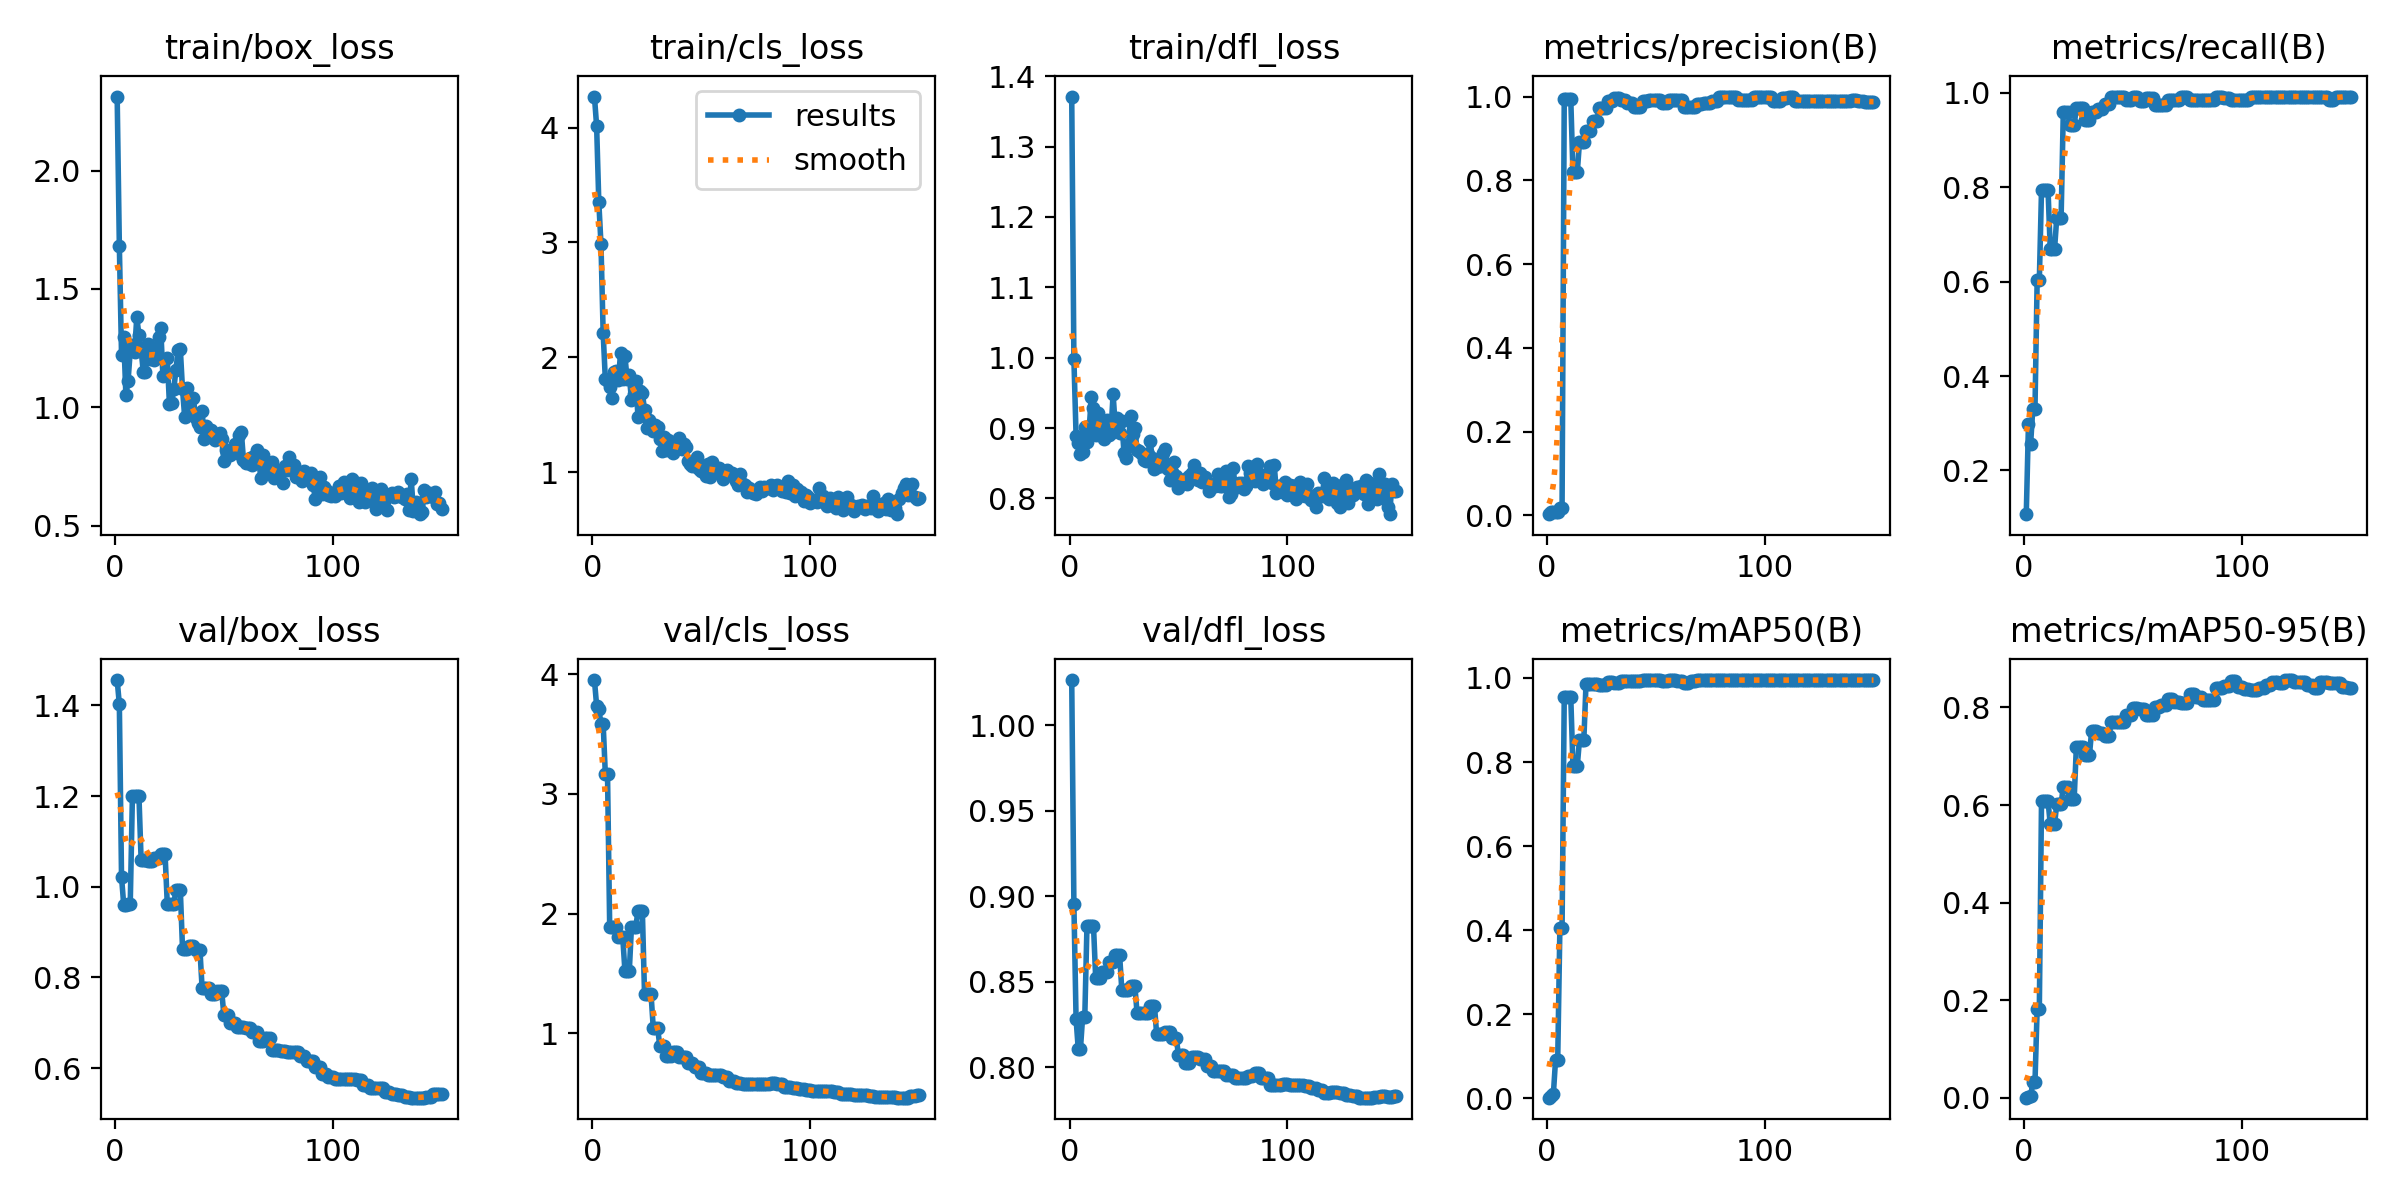

Data behind this chart, as committed beside it:
epoch, time, train/box_loss, train/cls_loss, train/dfl_loss, metrics/precision(B), metrics/recall(B), metrics/mAP50(B), metrics/mAP50-95(B), val/box_loss, val/cls_loss, val/dfl_loss, lr/pg0, lr/pg1, lr/pg2
1, 4.921, 2.313, 4.272, 1.371, 0.00301, 0.1074, 0.00188, 0.00048, 1.456, 3.95, 1.027, 0.00015, 0.00015, 0.00015
2, 8.897, 1.682, 4.015, 0.9981, 0.00795, 0.2975, 0.00568, 0.0021, 1.402, 3.736, 0.8953, 0.0003146, 0.0003146, 0.0003146
3, 12.2, 1.222, 3.354, 0.889, 0.0073, 0.2562, 0.00975, 0.00339, 1.022, 3.708, 0.8281, 0.000477, 0.000477, 0.000477
4, 15.24, 1.297, 2.986, 0.8786, 0.00917, 0.3306, 0.09091, 0.03207, 0.9605, 3.585, 0.8105, 0.0006373, 0.0006373, 0.0006373
5, 18.67, 1.052, 2.212, 0.8626, 0.00917, 0.3306, 0.09091, 0.03207, 0.9605, 3.585, 0.8105, 0.0007953, 0.0007953, 0.0007953
6, 22.18, 1.111, 1.807, 0.8666, 0.01742, 0.6033, 0.4058, 0.1827, 0.9619, 3.166, 0.8292, 0.0009511, 0.0009511, 0.0009511
7, 25.71, 1.237, 1.79, 0.9014, 0.01742, 0.6033, 0.4058, 0.1827, 0.9619, 3.166, 0.8292, 0.001105, 0.001105, 0.001105
8, 29.07, 1.264, 1.738, 0.8802, 0.9939, 0.7934, 0.9538, 0.6081, 1.2, 1.889, 0.8826, 0.001256, 0.001256, 0.001256
9, 32.35, 1.231, 1.646, 0.8979, 0.9939, 0.7934, 0.9538, 0.6081, 1.2, 1.889, 0.8826, 0.001405, 0.001405, 0.001405
10, 35.63, 1.381, 1.872, 0.9439, 0.9939, 0.7934, 0.9538, 0.6081, 1.2, 1.889, 0.8826, 0.001552, 0.001552, 0.001552
11, 38.99, 1.305, 1.877, 0.9288, 0.9939, 0.7934, 0.9538, 0.6081, 1.2, 1.889, 0.8826, 0.001557, 0.001557, 0.001557
12, 42.38, 1.241, 1.804, 0.8908, 0.8199, 0.6694, 0.7915, 0.5612, 1.059, 1.8, 0.8522, 0.001546, 0.001546, 0.001546
13, 45.57, 1.149, 2.039, 0.9212, 0.8199, 0.6694, 0.7915, 0.5612, 1.059, 1.8, 0.8522, 0.001535, 0.001535, 0.001535
14, 49.05, 1.149, 1.81, 0.8929, 0.8199, 0.6694, 0.7915, 0.5612, 1.059, 1.8, 0.8522, 0.001524, 0.001524, 0.001524
15, 52.43, 1.266, 2.01, 0.8995, 0.8914, 0.7355, 0.8526, 0.6025, 1.057, 1.52, 0.8556, 0.001513, 0.001513, 0.001513
16, 55.78, 1.203, 1.811, 0.8839, 0.8914, 0.7355, 0.8526, 0.6025, 1.057, 1.52, 0.8556, 0.001502, 0.001502, 0.001502
17, 59.17, 1.218, 1.842, 0.9109, 0.8914, 0.7355, 0.8526, 0.6025, 1.057, 1.52, 0.8556, 0.001491, 0.001491, 0.001491
18, 62.42, 1.2, 1.628, 0.8896, 0.9177, 0.9587, 0.9863, 0.6377, 1.063, 1.888, 0.8618, 0.00148, 0.00148, 0.00148
19, 66.06, 1.229, 1.679, 0.8931, 0.9177, 0.9587, 0.9863, 0.6377, 1.063, 1.888, 0.8618, 0.001469, 0.001469, 0.001469
20, 69.84, 1.296, 1.791, 0.9485, 0.9177, 0.9587, 0.9863, 0.6377, 1.063, 1.888, 0.8618, 0.001458, 0.001458, 0.001458
21, 73.91, 1.335, 1.479, 0.9016, 0.9415, 0.932, 0.9849, 0.6124, 1.071, 2.024, 0.8654, 0.001447, 0.001447, 0.001447
22, 77.4, 1.132, 1.709, 0.9136, 0.9415, 0.932, 0.9849, 0.6124, 1.071, 2.024, 0.8654, 0.001436, 0.001436, 0.001436
23, 81.3, 1.138, 1.687, 0.8933, 0.9415, 0.932, 0.9849, 0.6124, 1.071, 2.024, 0.8654, 0.001425, 0.001425, 0.001425
24, 85.83, 1.208, 1.543, 0.9093, 0.9735, 0.9669, 0.9827, 0.7196, 0.9629, 1.324, 0.8452, 0.001414, 0.001414, 0.001414
25, 89.68, 1.013, 1.384, 0.8651, 0.9735, 0.9669, 0.9827, 0.7196, 0.9629, 1.324, 0.8452, 0.001403, 0.001403, 0.001403
26, 92.99, 1.018, 1.45, 0.8576, 0.9735, 0.9669, 0.9827, 0.7196, 0.9629, 1.324, 0.8452, 0.001392, 0.001392, 0.001392
27, 96.12, 1.076, 1.389, 0.8755, 0.9735, 0.9669, 0.9827, 0.7196, 0.9629, 1.324, 0.8452, 0.001381, 0.001381, 0.001381
28, 99.26, 1.158, 1.356, 0.9169, 0.9884, 0.9422, 0.9894, 0.7018, 0.9925, 1.045, 0.8476, 0.00137, 0.00137, 0.00137
29, 102.5, 1.244, 1.407, 0.8913, 0.9884, 0.9422, 0.9894, 0.7018, 0.9925, 1.045, 0.8476, 0.001359, 0.001359, 0.001359
30, 105.5, 1.245, 1.395, 0.8996, 0.9884, 0.9422, 0.9894, 0.7018, 0.9925, 1.045, 0.8476, 0.001348, 0.001348, 0.001348
31, 108.7, 1.076, 1.285, 0.8684, 0.9976, 0.9587, 0.9882, 0.7518, 0.8637, 0.894, 0.8316, 0.001337, 0.001337, 0.001337
32, 112.1, 0.9586, 1.183, 0.8667, 0.9976, 0.9587, 0.9882, 0.7518, 0.8637, 0.894, 0.8316, 0.001326, 0.001326, 0.001326
33, 115.6, 1.082, 1.305, 0.8646, 0.9976, 0.9587, 0.9882, 0.7518, 0.8637, 0.894, 0.8316, 0.001315, 0.001315, 0.001315
34, 118.9, 0.9935, 1.195, 0.8542, 0.9915, 0.9654, 0.9937, 0.7475, 0.8684, 0.8117, 0.8317, 0.001304, 0.001304, 0.001304
35, 122, 0.9712, 1.277, 0.8538, 0.9915, 0.9654, 0.9937, 0.7475, 0.8684, 0.8117, 0.8317, 0.001293, 0.001293, 0.001293
36, 125.3, 1.038, 1.19, 0.8632, 0.9915, 0.9654, 0.9937, 0.7475, 0.8684, 0.8117, 0.8317, 0.001282, 0.001282, 0.001282
37, 128.3, 0.9567, 1.163, 0.8819, 0.9848, 0.9752, 0.9934, 0.7418, 0.8609, 0.8398, 0.8358, 0.001271, 0.001271, 0.001271
38, 131.9, 0.9326, 1.225, 0.8571, 0.9848, 0.9752, 0.9934, 0.7418, 0.8609, 0.8398, 0.8358, 0.00126, 0.00126, 0.00126
39, 135.1, 0.9163, 1.238, 0.8422, 0.9848, 0.9752, 0.9934, 0.7418, 0.8609, 0.8398, 0.8358, 0.001249, 0.001249, 0.001249
40, 138.7, 0.9849, 1.297, 0.8443, 0.9747, 0.9917, 0.9938, 0.7701, 0.7766, 0.8022, 0.8192, 0.001238, 0.001238, 0.001238
41, 142.4, 0.8676, 1.201, 0.8504, 0.9747, 0.9917, 0.9938, 0.7701, 0.7766, 0.8022, 0.8192, 0.001227, 0.001227, 0.001227
42, 146.1, 0.9203, 1.24, 0.8467, 0.9747, 0.9917, 0.9938, 0.7701, 0.7766, 0.8022, 0.8192, 0.001216, 0.001216, 0.001216
43, 149.9, 0.881, 1.215, 0.8641, 0.9747, 0.9917, 0.9938, 0.7701, 0.7766, 0.8022, 0.8192, 0.001205, 0.001205, 0.001205
44, 153.8, 0.9041, 1.093, 0.8696, 0.9903, 0.9917, 0.9948, 0.77, 0.7636, 0.7519, 0.8207, 0.001194, 0.001194, 0.001194
45, 157.5, 0.8715, 1.067, 0.8414, 0.9903, 0.9917, 0.9948, 0.77, 0.7636, 0.7519, 0.8207, 0.001183, 0.001183, 0.001183
46, 160.9, 0.8598, 1.05, 0.8259, 0.9903, 0.9917, 0.9948, 0.77, 0.7636, 0.7519, 0.8207, 0.001172, 0.001172, 0.001172
47, 164.3, 0.8823, 1.051, 0.838, 0.9927, 0.9835, 0.9949, 0.7841, 0.7696, 0.7163, 0.8171, 0.001161, 0.001161, 0.001161
48, 167.7, 0.891, 1.129, 0.8513, 0.9927, 0.9835, 0.9949, 0.7841, 0.7696, 0.7163, 0.8171, 0.00115, 0.00115, 0.00115
49, 171.1, 0.8674, 1.028, 0.8323, 0.9927, 0.9835, 0.9949, 0.7841, 0.7696, 0.7163, 0.8171, 0.001139, 0.001139, 0.001139
50, 174.7, 0.773, 1.008, 0.8153, 0.9915, 0.9917, 0.9948, 0.798, 0.7163, 0.6705, 0.8072, 0.001128, 0.001128, 0.001128
51, 178.6, 0.8181, 1.052, 0.8253, 0.9915, 0.9917, 0.9948, 0.798, 0.7163, 0.6705, 0.8072, 0.001117, 0.001117, 0.001117
52, 182.3, 0.8095, 0.9651, 0.8237, 0.9915, 0.9917, 0.9948, 0.798, 0.7163, 0.6705, 0.8072, 0.001106, 0.001106, 0.001106
53, 186, 0.7977, 1.074, 0.8278, 0.9835, 0.9826, 0.9931, 0.796, 0.6993, 0.6466, 0.8023, 0.001095, 0.001095, 0.001095
54, 189.3, 0.8184, 0.9548, 0.82, 0.9835, 0.9826, 0.9931, 0.796, 0.6993, 0.6466, 0.8023, 0.001084, 0.001084, 0.001084
55, 192.5, 0.8437, 1.09, 0.8319, 0.9835, 0.9826, 0.9931, 0.796, 0.6993, 0.6466, 0.8023, 0.001073, 0.001073, 0.001073
56, 195.7, 0.8053, 1.019, 0.8367, 0.9917, 0.9891, 0.9948, 0.7839, 0.691, 0.6525, 0.8057, 0.001062, 0.001062, 0.001062
57, 199.1, 0.8822, 1.017, 0.8479, 0.9917, 0.9891, 0.9948, 0.7839, 0.691, 0.6525, 0.8057, 0.001051, 0.001051, 0.001051
58, 202.4, 0.8972, 1.036, 0.831, 0.9917, 0.9891, 0.9948, 0.7839, 0.691, 0.6525, 0.8057, 0.00104, 0.00104, 0.00104
59, 205.8, 0.777, 1.017, 0.8268, 0.9917, 0.9891, 0.9948, 0.7839, 0.691, 0.6525, 0.8057, 0.001029, 0.001029, 0.001029
60, 209.2, 0.7645, 0.9368, 0.8354, 0.9916, 0.973, 0.9935, 0.8015, 0.6884, 0.6348, 0.8048, 0.001018, 0.001018, 0.001018
... 90 more rows
